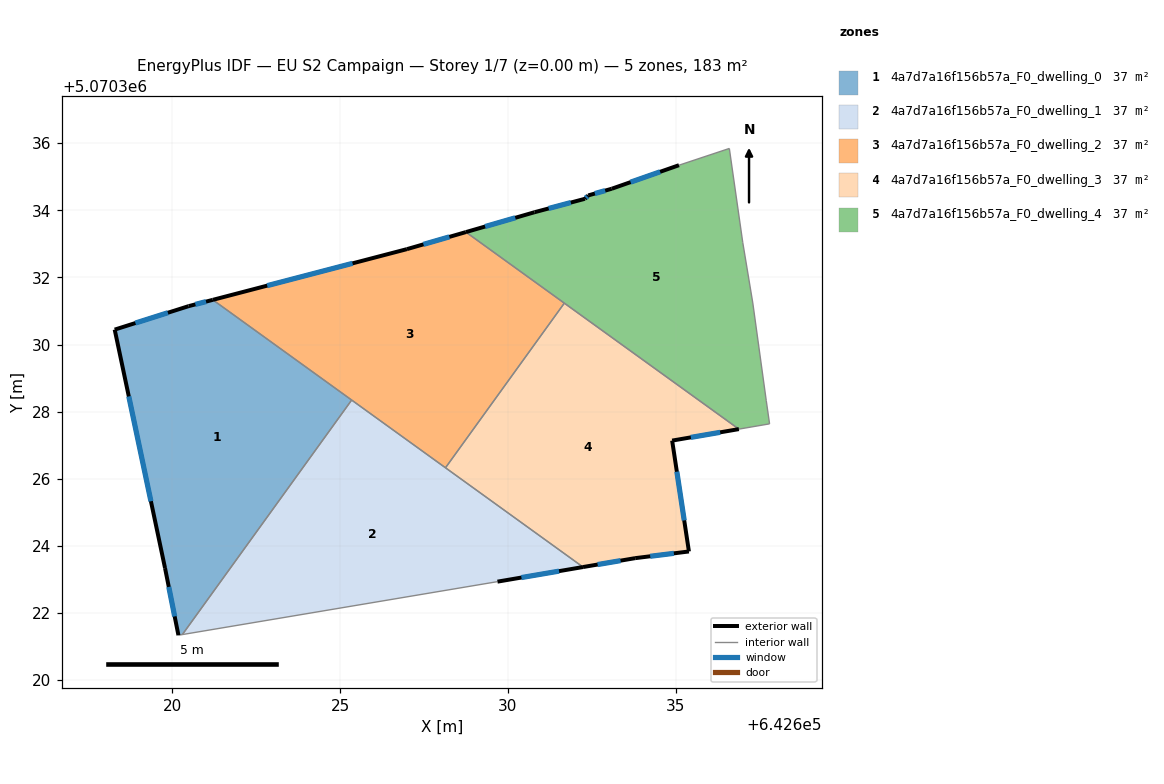
=== STOREY PLAN SPEC (per zone: floor XY polygon, exterior-wall plan segments, windows/doors) ===
zone 1: 4a7d7a16f156b57a_F0_dwelling_0  (36.7 m²)
  floor: (642620.30, 5070321.36) (642625.34, 5070328.34) (642621.21, 5070331.33) (642620.48, 5070331.14) (642618.28, 5070330.44) (642619.78, 5070323.34) (642620.18, 5070321.34)
  exterior wall: (642619.78, 5070323.34) – (642618.28, 5070330.44)  [7.3 m]
    window: (642619.36, 5070325.33) – (642618.70, 5070328.45)  [4.2 m²]
  exterior wall: (642618.28, 5070330.44) – (642620.48, 5070331.14)  [2.3 m]
    window: (642618.90, 5070330.64) – (642619.87, 5070330.95)  [1.3 m²]
  exterior wall: (642620.48, 5070331.14) – (642621.21, 5070331.33)  [0.7 m]
    window: (642620.69, 5070331.20) – (642621.00, 5070331.28)  [0.4 m²]
  exterior wall: (642620.18, 5070321.34) – (642619.78, 5070323.34)  [2.0 m]
    window: (642620.07, 5070321.90) – (642619.89, 5070322.78)  [1.2 m²]
  interior walls: 3
zone 2: 4a7d7a16f156b57a_F0_dwelling_1  (36.7 m²)
  floor: (642632.24, 5070323.37) (642625.34, 5070328.34) (642620.30, 5070321.36) (642629.69, 5070322.93)
  exterior wall: (642632.24, 5070323.37) – (642629.69, 5070322.93)  [2.6 m]
    window: (642631.52, 5070323.25) – (642630.40, 5070323.06)  [1.5 m²]
  interior walls: 4
zone 3: 4a7d7a16f156b57a_F0_dwelling_2  (36.7 m²)
  floor: (642628.14, 5070326.33) (642631.68, 5070331.23) (642628.75, 5070333.35) (642626.99, 5070332.84) (642621.21, 5070331.33)
  exterior wall: (642621.21, 5070331.33) – (642626.99, 5070332.84)  [6.0 m]
    window: (642622.83, 5070331.75) – (642625.37, 5070332.42)  [3.5 m²]
  exterior wall: (642626.99, 5070332.84) – (642628.75, 5070333.35)  [1.8 m]
    window: (642627.48, 5070332.98) – (642628.26, 5070333.21)  [1.1 m²]
  interior walls: 4
zone 4: 4a7d7a16f156b57a_F0_dwelling_3  (36.7 m²)
  floor: (642635.39, 5070323.83) (642634.89, 5070327.14) (642636.88, 5070327.48) (642631.68, 5070331.23) (642628.14, 5070326.33) (642632.24, 5070323.37) (642633.79, 5070323.63)
  exterior wall: (642634.89, 5070327.14) – (642635.39, 5070323.83)  [3.3 m]
    window: (642635.03, 5070326.21) – (642635.25, 5070324.76)  [1.9 m²]
  exterior wall: (642635.39, 5070323.83) – (642633.79, 5070323.63)  [1.6 m]
    window: (642634.95, 5070323.78) – (642634.24, 5070323.69)  [0.9 m²]
  exterior wall: (642633.79, 5070323.63) – (642632.24, 5070323.37)  [1.6 m]
    window: (642633.36, 5070323.56) – (642632.67, 5070323.44)  [0.9 m²]
  exterior wall: (642636.88, 5070327.48) – (642634.89, 5070327.14)  [2.0 m]
    window: (642636.32, 5070327.38) – (642635.45, 5070327.23)  [1.2 m²]
  interior walls: 3
zone 5: 4a7d7a16f156b57a_F0_dwelling_4  (36.7 m²)
  floor: (642637.80, 5070327.64) (642637.70, 5070328.34) (642637.30, 5070331.24) (642637.00, 5070333.04) (642636.60, 5070335.84) (642635.10, 5070335.34) (642633.09, 5070334.64) (642632.40, 5070334.44) (642632.30, 5070334.34) (642630.79, 5070333.94) (642628.75, 5070333.35) (642636.88, 5070327.48)
  exterior wall: (642632.40, 5070334.44) – (642633.09, 5070334.64)  [0.7 m]
    window: (642632.59, 5070334.50) – (642632.90, 5070334.59)  [0.4 m²]
  exterior wall: (642633.09, 5070334.64) – (642635.10, 5070335.34)  [2.1 m]
    window: (642633.66, 5070334.84) – (642634.54, 5070335.15)  [1.2 m²]
  exterior wall: (642628.75, 5070333.35) – (642630.79, 5070333.94)  [2.1 m]
    window: (642629.32, 5070333.52) – (642630.22, 5070333.78)  [1.2 m²]
  exterior wall: (642630.79, 5070333.94) – (642632.30, 5070334.34)  [1.6 m]
    window: (642631.21, 5070334.05) – (642631.87, 5070334.23)  [0.9 m²]
  exterior wall: (642632.30, 5070334.34) – (642632.40, 5070334.44)  [0.1 m]
    window: (642632.32, 5070334.37) – (642632.37, 5070334.41)  [0.1 m²]
  interior walls: 8

=== DERIVED (storey summary) ===
Building: EU S2 Campaign
Storey: 1 of 7  (floor level z = 0.00 m)
Storey gross floor area: 183.4 m²
Zones on this storey: 5
  - 4a7d7a16f156b57a_F0_dwelling_0: floor 36.7 m²; exterior wall 12.4 m (37.1 m²); 4 window(s) 7.2 m²; WWR 19.3%
  - 4a7d7a16f156b57a_F0_dwelling_1: floor 36.7 m²; exterior wall 2.6 m (7.8 m²); 1 window(s) 1.5 m²; WWR 19.3%
  - 4a7d7a16f156b57a_F0_dwelling_2: floor 36.7 m²; exterior wall 7.8 m (23.4 m²); 2 window(s) 4.5 m²; WWR 19.3%
  - 4a7d7a16f156b57a_F0_dwelling_3: floor 36.7 m²; exterior wall 8.5 m (25.6 m²); 4 window(s) 5.0 m²; WWR 19.3%
  - 4a7d7a16f156b57a_F0_dwelling_4: floor 36.7 m²; exterior wall 6.7 m (20.0 m²); 5 window(s) 3.9 m²; WWR 19.3%
Zone adjacency (shared interzone walls):
  - 4a7d7a16f156b57a_F0_dwelling_0 ↔ 4a7d7a16f156b57a_F0_dwelling_1
  - 4a7d7a16f156b57a_F0_dwelling_0 ↔ 4a7d7a16f156b57a_F0_dwelling_2
  - 4a7d7a16f156b57a_F0_dwelling_1 ↔ 4a7d7a16f156b57a_F0_dwelling_2
  - 4a7d7a16f156b57a_F0_dwelling_1 ↔ 4a7d7a16f156b57a_F0_dwelling_3
  - 4a7d7a16f156b57a_F0_dwelling_2 ↔ 4a7d7a16f156b57a_F0_dwelling_3
  - 4a7d7a16f156b57a_F0_dwelling_2 ↔ 4a7d7a16f156b57a_F0_dwelling_4
  - 4a7d7a16f156b57a_F0_dwelling_3 ↔ 4a7d7a16f156b57a_F0_dwelling_4